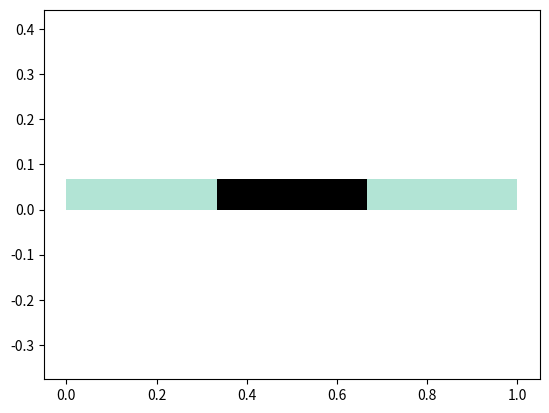
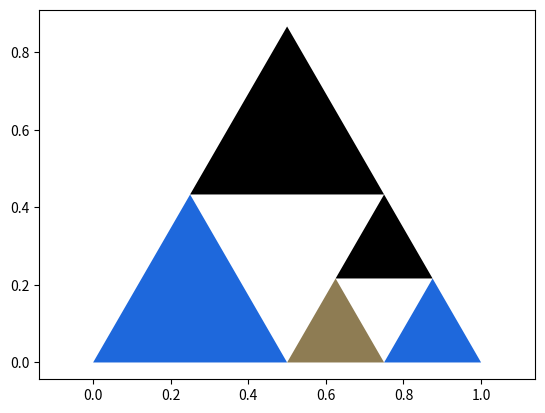
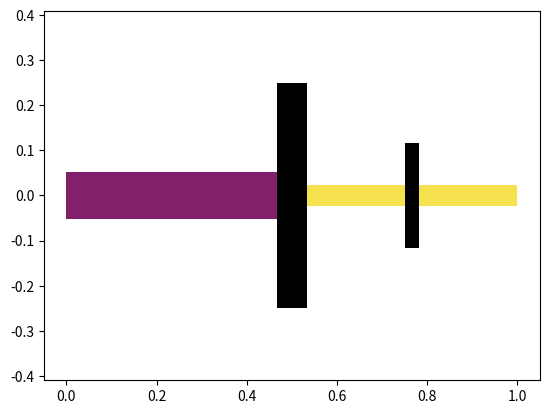
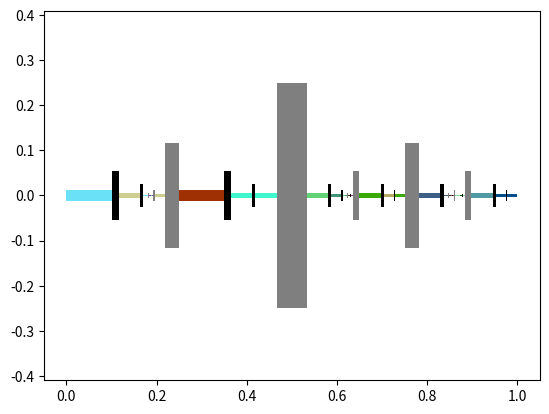
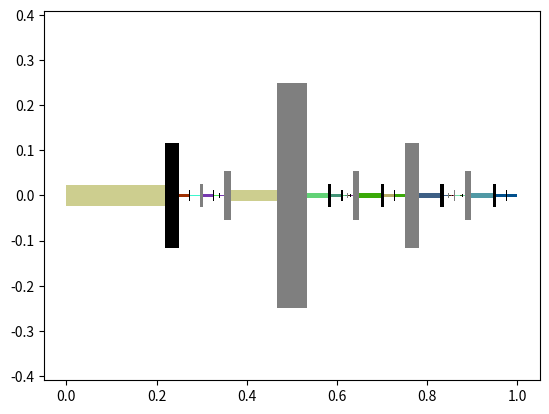
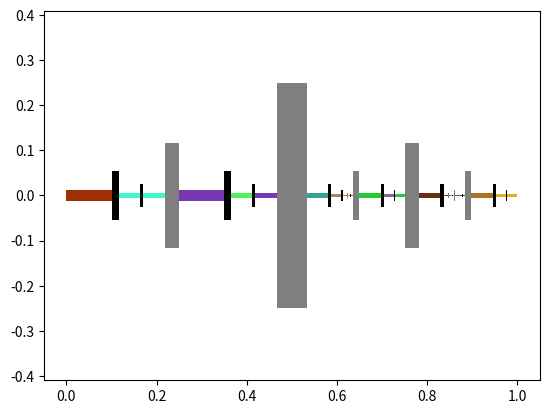
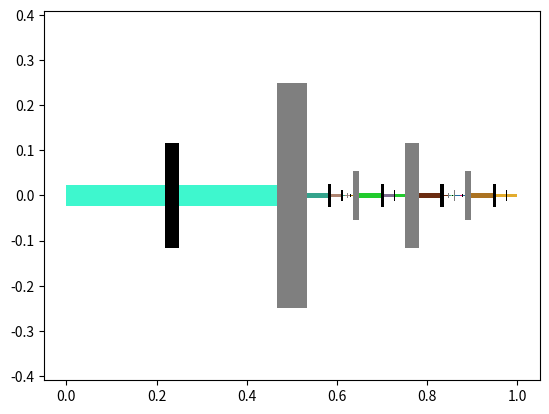
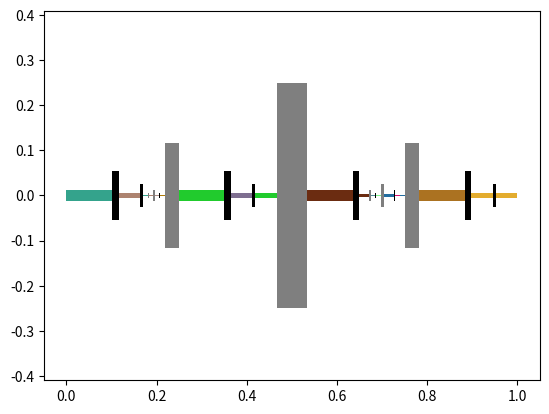
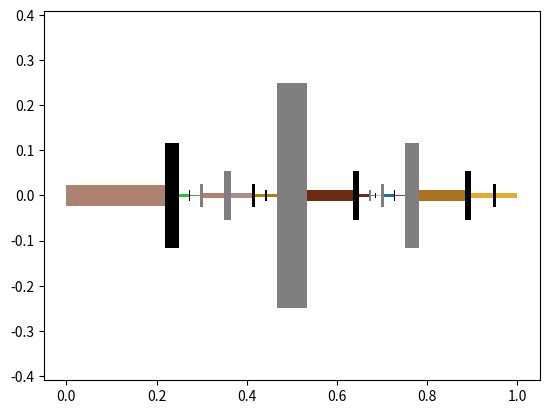
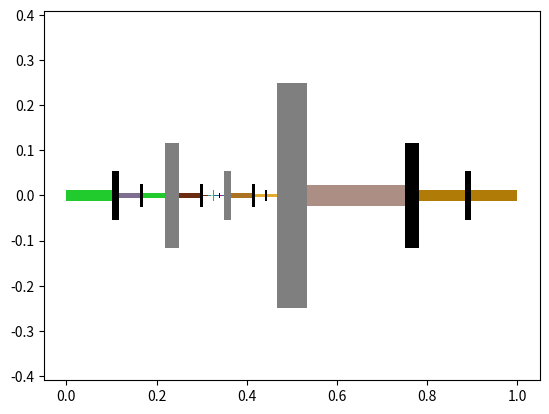
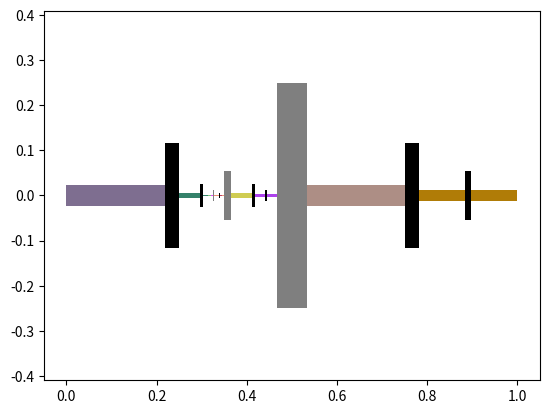
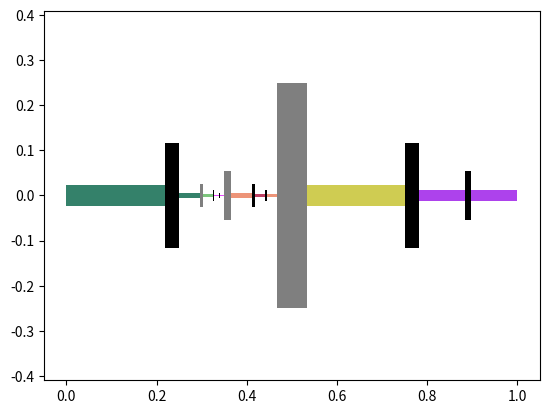
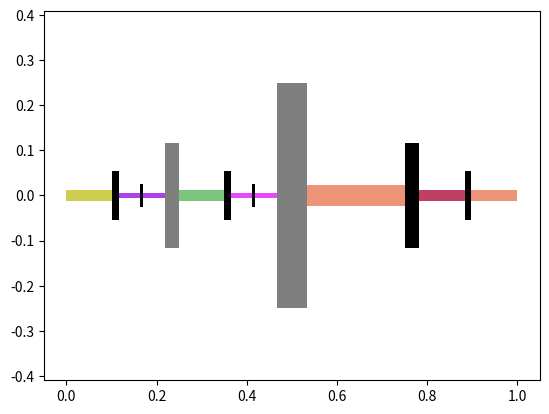
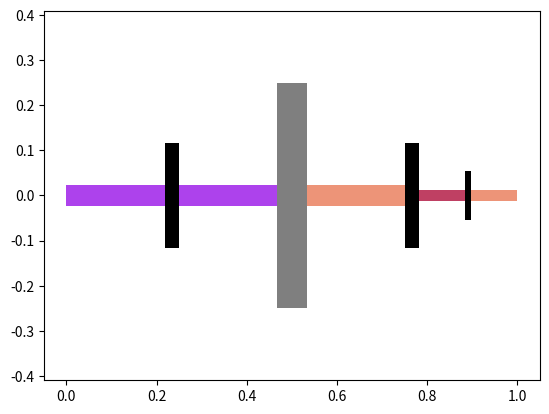
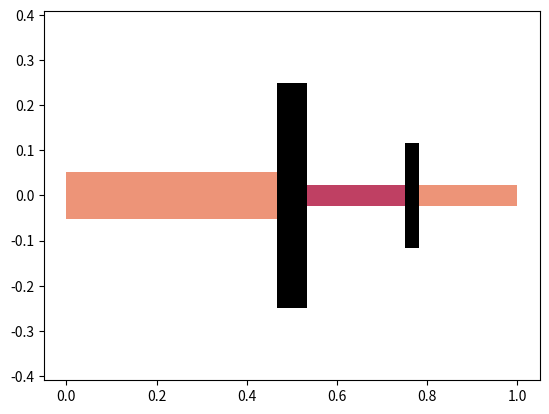
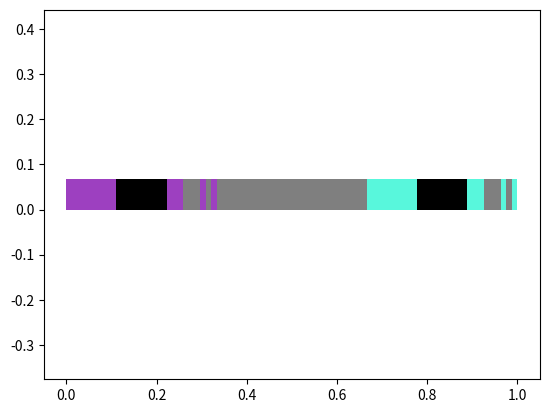

These charts were generated, in order, by the following Python code:
import matplotlib.pyplot as plt
from matplotlib.patches import Polygon
from math import sqrt
import random

def cantorLambda(expr, start=0, length=1, ax=None, height=None):
    if height is None:
        cantorLambda(expr, start=start, length=length, ax=ax, height=length/15)
    else:
        if isinstance(expr, list):
            if expr[0] == 'lambda':
                ax.add_patch(Polygon([(start+(length/3), 0), (start+(length/3), height), (start+(length*2/3), height), (start+(length*2/3), 0)], facecolor='k'))
                cantorLambda(expr[1], start=start, length=length/3, ax=ax, height=height)
                cantorLambda(expr[2], start=start+(length*2/3), length=length/3, ax=ax, height=height)
            elif expr[0] == 'apply':
                ax.add_patch(Polygon([(start+(length/3), 0), (start+(length/3), height), (start+(length*2/3), height), (start+(length*2/3), 0)], facecolor='tab:gray'))
                cantorLambda(expr[1], start=start, length=length/3, ax=ax, height=height)
                cantorLambda(expr[2], start=start+(length*2/3), length=length/3, ax=ax, height=height)
        elif isinstance(expr, str):
            ax.add_patch(Polygon([(start,0), (start,height), (start+length, height), (start+length, 0)], facecolor=expr))      

def sierpinskiLambda(expr, start=0, length=1, ax=None):
    if isinstance(expr, list):
        if expr[0] == 'lambda':
            ax.add_patch(Polygon([(start+(length/4),(length/4)*sqrt(3)), (start+(length/2),(length/2)*sqrt(3)), (start+(3*length/4),(length/4)*sqrt(3)),], facecolor='k'))
            sierpinskiLambda(expr[1], start=start, length=length/2, ax=ax)
            sierpinskiLambda(expr[2], start=start+(length/2), length=length/2, ax=ax)
        elif expr[0] == 'apply':
            ax.add_patch(Polygon([(start+(length/4),(length/4)*sqrt(3)), (start+(length/2),(length/2)*sqrt(3)), (start+(3*length/4),(length/4)*sqrt(3)),], facecolor='tab:gray'))
            sierpinskiLambda(expr[1], start=start, length=length/2, ax=ax)
            sierpinskiLambda(expr[2], start=start+(length/2), length=length/2, ax=ax)
    elif isinstance(expr, str):
        ax.add_patch(Polygon([(start,0), (start+(length/2),(length/2)*sqrt(3)), (start+length, 0),], facecolor=expr)) 

def rulerLambda(expr, start=0, length=1, ax=None):
    if isinstance(expr, list):
        if expr[0] == 'lambda':
            ax.add_patch(Polygon([(start+(length*7/15),length/4), (start+(length*7/15),-length/4), (start+(length*8/15),-length/4), (start+(length*8/15),length/4),], facecolor='k'))
            rulerLambda(expr[1], start=start, length=length*7/15, ax=ax)
            rulerLambda(expr[2], start=start+length*8/15, length=length*7/15, ax=ax)
        elif expr[0] == 'apply':
            ax.add_patch(Polygon([(start+(length*7/15),length/4), (start+(length*7/15),-length/4), (start+(length*8/15),-length/4), (start+(length*8/15),length/4),], facecolor='tab:gray'))
            rulerLambda(expr[1], start=start, length=length*7/15, ax=ax)
            rulerLambda(expr[2], start=start+length*8/15, length=length*7/15, ax=ax)
    elif isinstance(expr, str):
        ax.add_patch(Polygon([(start,length/9), (start,-length/9), (start+length, -length/9), (start+length, length/9)], facecolor=expr))   

def oneBetaReduction(expr):
    if isinstance(expr, list):
        if expr[0] == 'apply' and isinstance(expr[1], list) and expr[1][0] == 'lambda':
            return deepSubstitute(expr[1][1], expr[1][2], expr[2], uniform=False)
        betaReduceFirst = [expr[0], oneBetaReduction(expr[1]), expr[2]]
        if betaReduceFirst != expr:
            return betaReduceFirst
        betaReduceSecond = [expr[0], expr[1], oneBetaReduction(expr[2])]
        if betaReduceSecond != expr:
            return betaReduceSecond
    return expr

def deepSubstitute(old, expr, new, uniform=True):
    if isinstance(expr, str) and expr == old:
        return new
    elif isinstance(expr, list):
        out = expr.copy()
        for i in range(len(expr)):
            if isinstance(expr[i], str) and expr[i] == old:
                if uniform:
                    out[i] = new
                else:
                    out[i] = alphafy(new)
            if isinstance(expr[i], list):
                out[i] = deepSubstitute(old, out[i], new)
        return out

def alphafy(expr):
    if isinstance(expr, list):
        out = expr.copy()
        if out[0] == 'lambda':
            out = deepSubstitute(out[1], out, "#%06x" % random.randint(0, 0xFFFFFF))
        out[1] = alphafy(out[1])
        out[2] = alphafy(out[2])
        return out
    return expr

def fractalLambdaPlot(expr, plotFunc=sierpinskiLambda):
    _, ax=plt.subplots()
    plotFunc(expr=alphafy(expr), ax=ax)
    plt.axis('equal')
    plt.show()

def visualBetaReduction(expr, plotFunc=sierpinskiLambda, depthLimit = 5):
    current = alphafy(expr.copy())
    depth = 0
    while depth < depthLimit:
        print(current)
        _, ax=plt.subplots()
        plotFunc(expr=current, ax=ax)
        plt.axis('equal')
        plt.show()
        if current == oneBetaReduction(current):
            break
        current = oneBetaReduction(current)    
        depth += 1    

fractalLambdaPlot(['lambda', 'x', 'x'], plotFunc=cantorLambda) # \x.x
fractalLambdaPlot(['lambda', 'x', ['lambda', 'y', 'x']], plotFunc=sierpinskiLambda) # \x.\y.x
fractalLambdaPlot(['lambda', 'x', ['lambda', 'y', 'y']], plotFunc=rulerLambda) # \x.\y.y
#fractalLambdaPlot(['lambda', 'x', ['lambda', 'y', ['lambda', 'w', ['apply', ['apply', 'x', 'w'], 'y']]]], plotFunc=cantorLambda) # \x.\y.\z.((xz)y)
#fractalLambdaPlot(['lambda', 'x', ['lambda', 'x', 'x']], plotFunc=sierpinskiLambda) # \x.\x.x
#fractalLambdaPlot(['lambda', 'x', ['apply', ['lambda', 'y', ['apply', 'x', ['apply', 'y', 'y']]], ['lambda', 'y', ['apply', 'x', ['apply', 'y', 'y']]]]], plotFunc=rulerLambda) # Y combinator

#visualBetaReduction(['apply', ['lambda', 'x', ['lambda', 'y', 'x']], ['lambda', 'x', 'x']], plotFunc=cantorLambda) # evaluate (\x.\y.x)(\x.x)
#visualBetaReduction(['apply', ['lambda', 'x', ['apply', 'x', 'x']], ['lambda', 'x', ['apply', 'x', 'x']]], plotFunc=sierpinskiLambda) # evaluate (\x.xx)(\x.xx) 

lambdaTrue = ['lambda', 'x', ['lambda', 'y', 'x']]
lambdaFalse = ['lambda', 'x', ['lambda', 'y', 'y']]
lambdaNot = ['lambda', 'w', ['apply', ['apply', 'w', lambdaFalse], lambdaTrue]]
lambdaAnd = ['lambda', 'w', ['lambda', 'z', ['apply', ['apply', 'w', 'z'], lambdaFalse]]]
lambdaOr = ['lambda', 'w', ['lambda', 'z', ['apply', ['apply', 'w', lambdaTrue], 'z']]]
booleanExpr = ['apply', ['apply', lambdaOr, lambdaFalse], ['apply', ['apply', lambdaAnd, lambdaTrue], ['apply', lambdaNot, lambdaFalse]]] # translate ((Or False) ((And True) (Not False)))
visualBetaReduction(booleanExpr, plotFunc=rulerLambda, depthLimit=20) # evaluate

visualBetaReduction(['apply', ['lambda', 'y', ['apply', 'y', ['apply', 'y', 'y']]], ['lambda', 'y', ['apply', 'y', ['apply', 'y', 'y']]]], plotFunc=cantorLambda)
visualBetaReduction(['apply', ['lambda', 'y', ['apply', 'y', ['apply', 'y', 'y']]], ['lambda', 'y', ['apply', 'y', ['apply', 'y', 'y']]]], plotFunc=sierpinskiLambda)
visualBetaReduction(['apply', ['lambda', 'y', ['apply', 'y', ['apply', 'y', 'y']]], ['lambda', 'y', ['apply', 'y', ['apply', 'y', 'y']]]], plotFunc=rulerLambda)